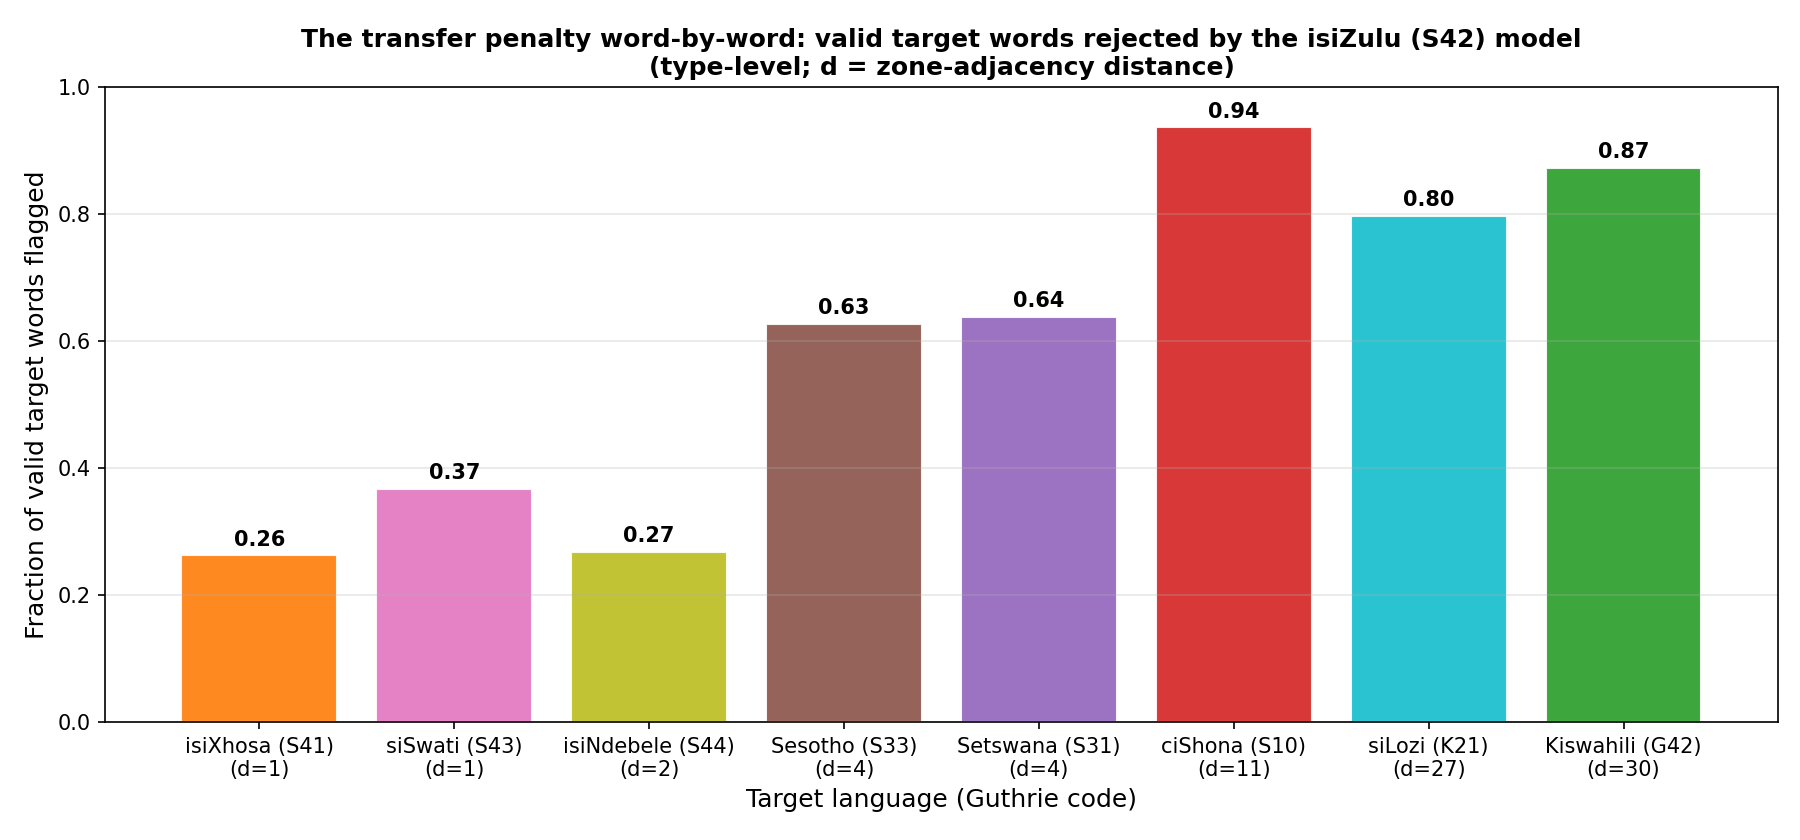

Data behind this chart, as committed beside it:
source, target, guthrie_graph_distance, zone_hops, target_words_tested, valid_words_wrongly_flagged, false_alarm_rate, example_words
zu, xh, 1, 0, 8000, 2106, 0.2632, se-silo jija kziko phsntsi ye-flax zernp…
zu, sw, 1, 0, 4000, 1470, 0.3675, oclock ku-book etfu ne-inkhi tinceye spo…
zu, nd, 2, 0, 8000, 2146, 0.2682, ye-ke le-first-past-the-post neflarha sw…
zu, sotho, 4, 0, 8000, 5020, 0.6275, di-ore poqo hahol faela keqa kgiro tjeee…
zu, tswana, 4, 0, 8000, 5106, 0.6382, ltase pizzas btaelo gaabo btla lymphocyt…
zu, shona, 11, 0, 8000, 7496, 0.937, tivarakidze pekubvisa zvambwa ihvu rokud…
zu, lozi, 27, 2, 8000, 6382, 0.7977, muuna siñwi ñozi aihata ñata ñolwa toziw…
zu, swahili, 30, 3, 8000, 6982, 0.8728, kipya tofauti fuatia idhini kioo kiolwa …
zulu, xhosa, 1, 0, 5564, 1740, 0.3127, ooceba atyumbe koogqirha orongo ixesha m…
zulu, swati, 1, 0, 5364, 2844, 0.5302, gezi odvwa-nje tibe tetimo miva etfule t…
zulu, ndebele, 2, 0, 5506, 1732, 0.3146, zeentjhijilo itjhejo itjhono itjhejwe ye…
zulu, sotho, 4, 0, 4000, 3476, 0.869, dibeter tswetse fahwa haetsa bitse boipu…
zulu, tswana, 4, 0, 4000, 3530, 0.8825, toesig tlelaemete pawl dipeba petso tser…
zulu, shona, 11, 0, 8000, 7692, 0.9615, dzekuomesa erutsigiro painorira eiziya r…
zulu, lozi, 27, 2, 4000, 3226, 0.8065, tama siapalo muuna fetuhezi siñwi ñozi h…
zulu, swahili, 30, 3, 4000, 3593, 0.8982, vitamu nudipes uaguzi tofauti furahi huj…
